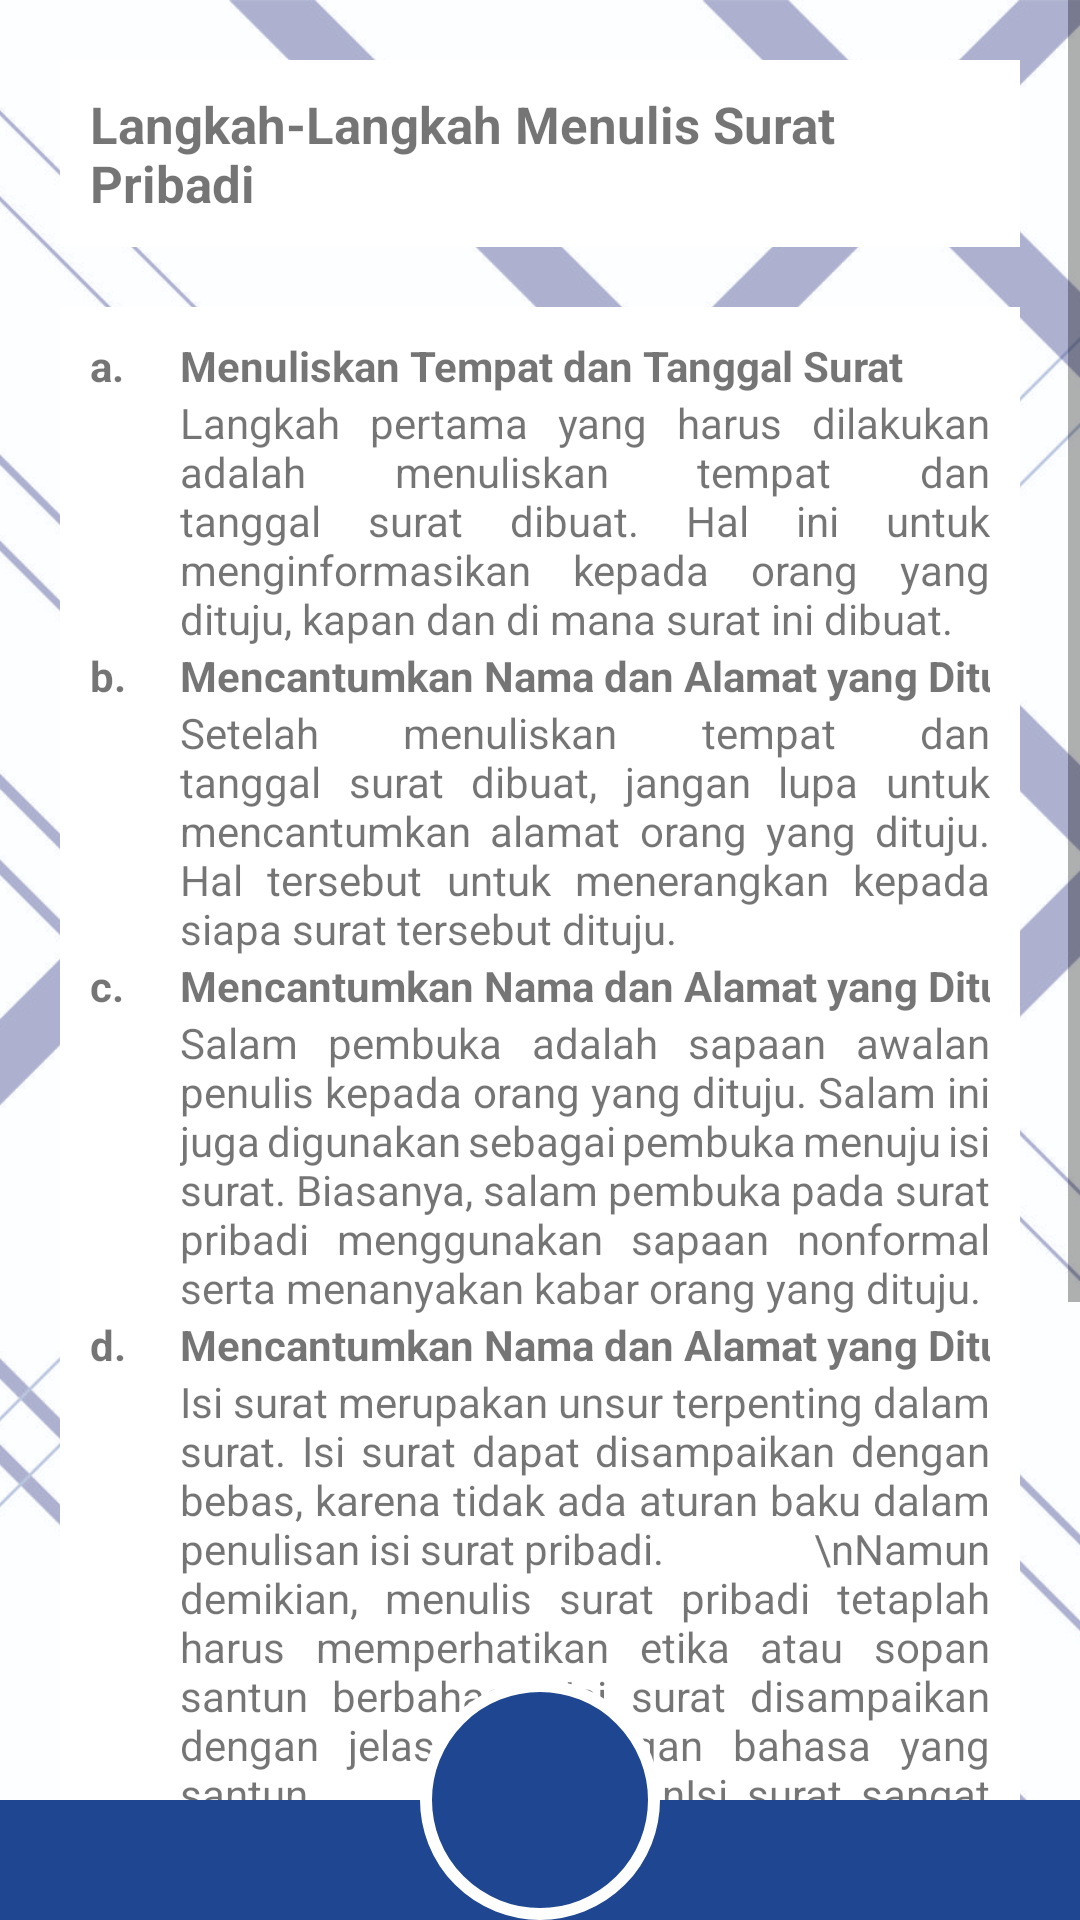

Produce the Android XML layout that renders to this screen, including the resource entries it uses.
<!-- AndroidManifest.xml: application theme Theme.Emodul3 -->
<!-- res/layout/activity_modul23.xml -->
<?xml version="1.0" encoding="utf-8"?>
<RelativeLayout
    xmlns:android="http://schemas.android.com/apk/res/android"
    xmlns:app="http://schemas.android.com/apk/res-auto"
    xmlns:tools="http://schemas.android.com/tools"
    android:layout_width="match_parent"
    android:layout_height="match_parent"
    tools:context=".konten.modul.Modul23Activity">
    <ImageView
        android:layout_width="match_parent"
        android:layout_height="match_parent"
        android:src="@drawable/bgkudua"
        android:scaleType="centerCrop"/>

<ScrollView
    android:layout_width="match_parent"
    android:layout_height="match_parent">
    <LinearLayout
        android:layout_width="match_parent"
        android:layout_height="wrap_content"
        android:orientation="vertical">
        <LinearLayout
            android:layout_width="match_parent"
            android:layout_height="wrap_content"
            android:orientation="vertical"
            android:layout_marginTop="20dp"
            android:layout_marginLeft="20dp"
            android:layout_marginRight="20dp"
            android:padding="10dp"
            android:background="@color/white">
            <TextView
                android:layout_width="wrap_content"
                android:layout_height="wrap_content"
                android:text="Langkah-Langkah Menulis Surat Pribadi"
                android:textSize="17dp"
                android:textStyle="bold"
                android:layout_gravity="center"/>
        </LinearLayout>
    <LinearLayout
        android:layout_width="match_parent"
        android:layout_height="wrap_content"
        android:layout_marginTop="20dp"
        android:layout_marginLeft="20dp"
        android:layout_marginRight="20dp"
        android:padding="10dp"
        android:background="@color/white"
        android:orientation="horizontal">
    <TableLayout
        android:layout_width="match_parent"
        android:layout_height="wrap_content">
        <TableRow>
            <TextView
                android:layout_width="wrap_content"
                android:layout_height="wrap_content"
                android:textStyle="bold"
                android:text="a."/>
            <TextView
                android:layout_width="wrap_content"
                android:layout_height="wrap_content"
                android:textStyle="bold"
                android:text="Menuliskan Tempat dan Tanggal Surat"/>
        </TableRow>
        <TableRow>
            <TextView
                android:layout_width="wrap_content"
                android:layout_height="wrap_content"
                android:text=""/>
            <TextView
                android:layout_width="wrap_content"
                android:layout_height="wrap_content"
                android:justificationMode="inter_word"
                android:layout_weight="1"
                android:text="Langkah pertama yang harus dilakukan adalah menuliskan tempat dan tanggal surat dibuat. Hal ini untuk menginformasikan kepada orang yang dituju, kapan dan di mana surat ini dibuat."/>
        </TableRow>


        <TableRow>
            <TextView
                android:layout_width="wrap_content"
                android:layout_height="wrap_content"
                android:textStyle="bold"
                android:text="b."/>
            <TextView
                android:layout_width="wrap_content"
                android:layout_height="wrap_content"
                android:textStyle="bold"
                android:text="Mencantumkan Nama dan Alamat yang Dituju"/>
        </TableRow>
        <TableRow>
            <TextView
                android:layout_width="wrap_content"
                android:layout_height="wrap_content"
                android:text=""/>
            <TextView
                android:layout_width="wrap_content"
                android:layout_height="wrap_content"
                android:justificationMode="inter_word"
                android:layout_weight="1"
                android:text="Setelah menuliskan tempat dan tanggal surat dibuat, jangan lupa untuk mencantumkan alamat orang yang dituju. Hal tersebut untuk menerangkan kepada siapa surat tersebut dituju."/>
        </TableRow>


        <TableRow>
            <TextView
                android:layout_width="wrap_content"
                android:layout_height="wrap_content"
                android:textStyle="bold"
                android:text="c."/>
            <TextView
                android:layout_width="wrap_content"
                android:layout_height="wrap_content"
                android:textStyle="bold"
                android:text="Mencantumkan Nama dan Alamat yang Dituju"/>
        </TableRow>
        <TableRow>
            <TextView
                android:layout_width="wrap_content"
                android:layout_height="wrap_content"
                android:text=""/>
            <TextView
                android:layout_width="wrap_content"
                android:layout_height="wrap_content"
                android:justificationMode="inter_word"
                android:layout_weight="1"
                android:text="Salam pembuka adalah sapaan awalan penulis kepada orang yang dituju. Salam ini juga digunakan sebagai pembuka menuju isi surat. Biasanya, salam pembuka pada surat pribadi menggunakan sapaan nonformal serta menanyakan kabar orang yang dituju."/>
        </TableRow>


        <TableRow>
            <TextView
                android:layout_width="wrap_content"
                android:layout_height="wrap_content"
                android:textStyle="bold"
                android:text="d."/>
            <TextView
                android:layout_width="wrap_content"
                android:layout_height="wrap_content"
                android:textStyle="bold"
                android:text="Mencantumkan Nama dan Alamat yang Dituju"/>
        </TableRow>
        <TableRow>
            <TextView
                android:layout_width="wrap_content"
                android:layout_height="wrap_content"
                android:text=""/>
            <TextView
                android:layout_width="wrap_content"
                android:layout_height="wrap_content"
                android:justificationMode="inter_word"
                android:layout_weight="1"
                android:text="Isi surat merupakan unsur terpenting dalam surat. Isi surat dapat disampaikan dengan bebas, karena tidak ada aturan baku dalam penulisan isi surat pribadi.
                \nNamun demikian, menulis surat pribadi tetaplah harus memperhatikan etika atau sopan santun berbahasa. Isi surat disampaikan dengan jelas dan dengan bahasa yang santun.
                \nIsi surat sangat bervariasi karena bersifat pribadi. Ada yang mengabarkan tentang kondisinya di saat ini, ada yang mengekspresikan perasaan penulis, ada juga yang menginformasikan tentang sesuatu yang bersifat pribadi, dan sebagainya."/>
        </TableRow>


        <TableRow>
            <TextView
                android:layout_width="wrap_content"
                android:layout_height="wrap_content"
                android:textStyle="bold"
                android:text="e."/>
            <TextView
                android:layout_width="wrap_content"
                android:layout_height="wrap_content"
                android:textStyle="bold"
                android:text="Mencantumkan Salam Penutup"/>
        </TableRow>
        <TableRow>
            <TextView
                android:layout_width="wrap_content"
                android:layout_height="wrap_content"
                android:text=""/>
            <TextView
                android:layout_width="wrap_content"
                android:layout_height="wrap_content"
                android:justificationMode="inter_word"
                android:layout_weight="1"
                android:text="Setelah menyampaikan isi surat, jangan lupa mencantumkan salam penutup untuk menutup isi surat. Biasanya salam penutup juga disertai dengan harapan-harapan penulis yang ingin ia sampaikan kepada orang yang dituju."/>
        </TableRow>


        <TableRow>
            <TextView
                android:layout_width="wrap_content"
                android:layout_height="wrap_content"
                android:textStyle="bold"
                android:text="f."/>
            <TextView
                android:layout_width="wrap_content"
                android:layout_height="wrap_content"
                android:textStyle="bold"
                android:text="Beri Identitas Pengirim"/>
        </TableRow>
        <TableRow>
            <TextView
                android:layout_width="wrap_content"
                android:layout_height="wrap_content"
                android:text=""/>
            <TextView
                android:layout_width="wrap_content"
                android:layout_height="wrap_content"
                android:justificationMode="inter_word"
                android:layout_weight="1"
                android:text="Di akhir surat, tulislah nama penulis. Hal ini untuk menginformasikan siapa pengirim atau pembuat surat tersebut."/>
        </TableRow>
        <TableRow>
            <TextView
                android:layout_width="wrap_content"
                android:layout_height="wrap_content"
                android:text="\n \n"/></TableRow>
        <TableRow>
            <TextView
                android:layout_width="wrap_content"
                android:layout_height="wrap_content"
                android:text="\n \n"/></TableRow>
    </TableLayout>
    </LinearLayout>
    </LinearLayout>

</ScrollView>
    <ImageView
        android:layout_width="match_parent"
        android:layout_height="40dp"
        android:background="@color/mainku"
        android:layout_alignParentBottom="true"/>
    <ImageButton
        android:layout_width="80dp"
        android:layout_height="80dp"
        android:src="@drawable/ic_baseline_home_24_v2"
        android:background="@drawable/btn_image_v2"
        android:layout_alignParentBottom="true"
        android:layout_centerHorizontal="true"
        android:scaleType="centerInside"
        android:id="@+id/btn_myhome"/>
</RelativeLayout>
<!-- resources referenced by this layout -->
<resources>
  <color name="mainku">#1F4690</color>
  <color name="white">#FFFFFFFF</color>
  <!-- drawable bgkudua: jpg bitmap (drawable, 927156 bytes) -->
  <!-- drawable btn_image_v2 (drawable) -->
  <?xml version="1.0" encoding="utf-8"?>
  <shape xmlns:android="http://schemas.android.com/apk/res/android"
      android:shape="oval">
      <solid android:color="@color/mainku"/>
      <stroke android:width="4dp" android:color="@color/white"/>
  </shape>
  <style name="Theme.Emodul3" parent="Theme.AppCompat.Light.NoActionBar">
          
          <item name="colorPrimary">@color/purple_500</item>
          <item name="colorPrimaryVariant">@color/purple_700</item>
          <item name="colorOnPrimary">@color/white</item>
          
          <item name="colorSecondary">@color/teal_200</item>
          <item name="colorSecondaryVariant">@color/teal_700</item>
          <item name="colorOnSecondary">@color/black</item>
          
          <item name="android:statusBarColor" tools:targetApi="l">?attr/colorPrimaryVariant</item>
          
      </style>
  <color name="purple_500">#FF6200EE</color>
  <color name="purple_700">#FF3700B3</color>
  <color name="teal_200">#FF03DAC5</color>
  <color name="teal_700">#FF018786</color>
  <color name="black">#FF000000</color>
</resources>
